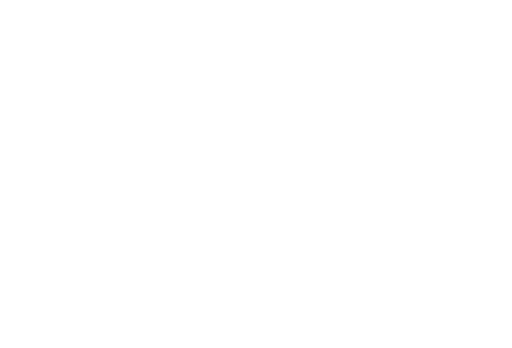
t = 0.00 s
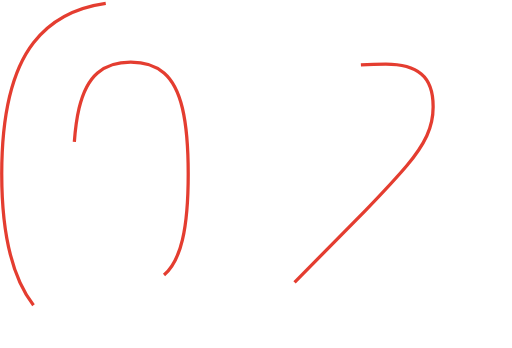
t = 0.23 s
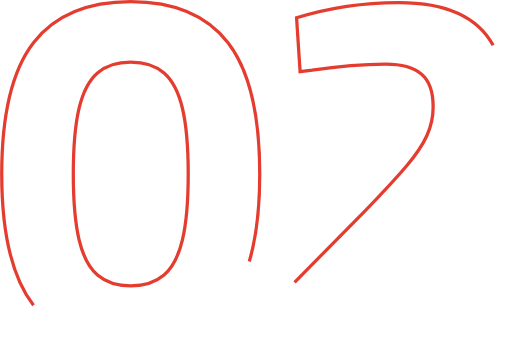
t = 0.46 s
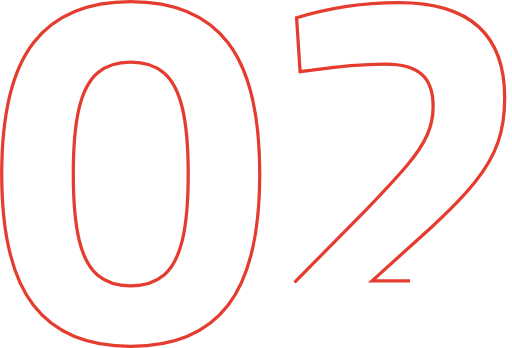
t = 0.69 s
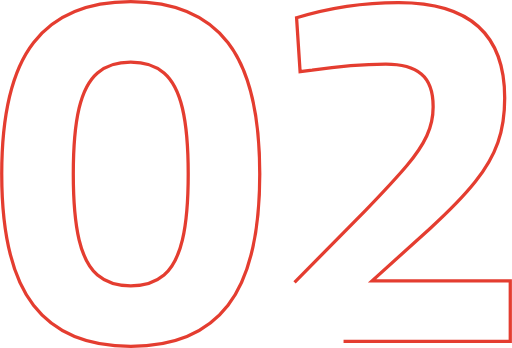
t = 0.92 s
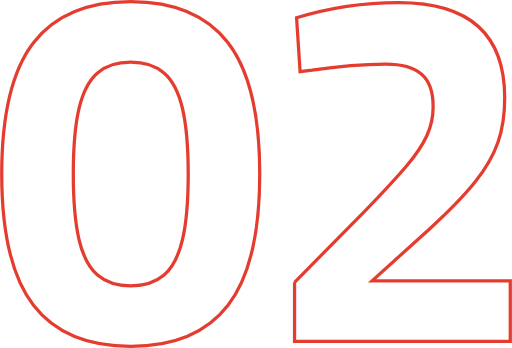
t = 1.00 s

The animated SVG that drew these frames (rendered in a browser with its animation timeline set to each time). Animation: 2 CSS @keyframes rules; one cycle of 1.00 s.

<svg xmlns="http://www.w3.org/2000/svg" viewBox="0 0 626.82 426.21" style=""><defs><style>.cls-1{fill:none;stroke:#e43d30;stroke-miterlimit:10;stroke-width:4px;}</style></defs><g id="Layer_2" data-name="Layer 2"><g id="Layer_1-2" data-name="Layer 1"><path class="cls-1 IHdeMdqV_0" d="M40.89,373.9Q2,323.61,2,213.1T40.89,52.31Q79.77,2,160,2T279.15,52.31Q318,102.62,318,213.1T279.15,373.9Q240.27,424.23,160,424.21T40.89,373.9Zm159.87-37q15.42-13.28,22.53-43.21t7.1-80.56q0-50.59-7.1-80.55T200.76,89.34Q185.33,76.08,160,76.07T119.28,89.34q-15.44,13.29-22.53,43.21t-7.1,80.55q0,50.63,7.1,80.56t22.53,43.21Q134.7,350.15,160,350.14T200.76,336.87Z"></path><path class="cls-1 IHdeMdqV_1" d="M360.63,345.82l87-88.27q33.94-35.19,50.62-54.94t24.38-36.42a84.22,84.22,0,0,0,7.72-35.8q0-27.78-14.51-39.81t-43.52-12q-40.74,0-90.12,7.41L367.42,87.8l-4.32-66A425.77,425.77,0,0,1,488.4,3.23Q618,3.23,618,119.9q0,30.87-8.33,54.62t-27.78,48.15q-19.44,24.39-55.25,57.1l-71,64.19H624.82V418H360.63Z"></path></g></g><style data-made-with="vivus-instant">.IHdeMdqV_0{stroke-dasharray:1908 1910;stroke-dashoffset:1909;animation:IHdeMdqV_draw 1000ms linear 0ms forwards;}.IHdeMdqV_1{stroke-dasharray:1735 1737;stroke-dashoffset:1736;animation:IHdeMdqV_draw 1000ms linear 0ms forwards;}@keyframes IHdeMdqV_draw{100%{stroke-dashoffset:0;}}@keyframes IHdeMdqV_fade{0%{stroke-opacity:1;}92.3076923076923%{stroke-opacity:1;}100%{stroke-opacity:0;}}</style></svg>